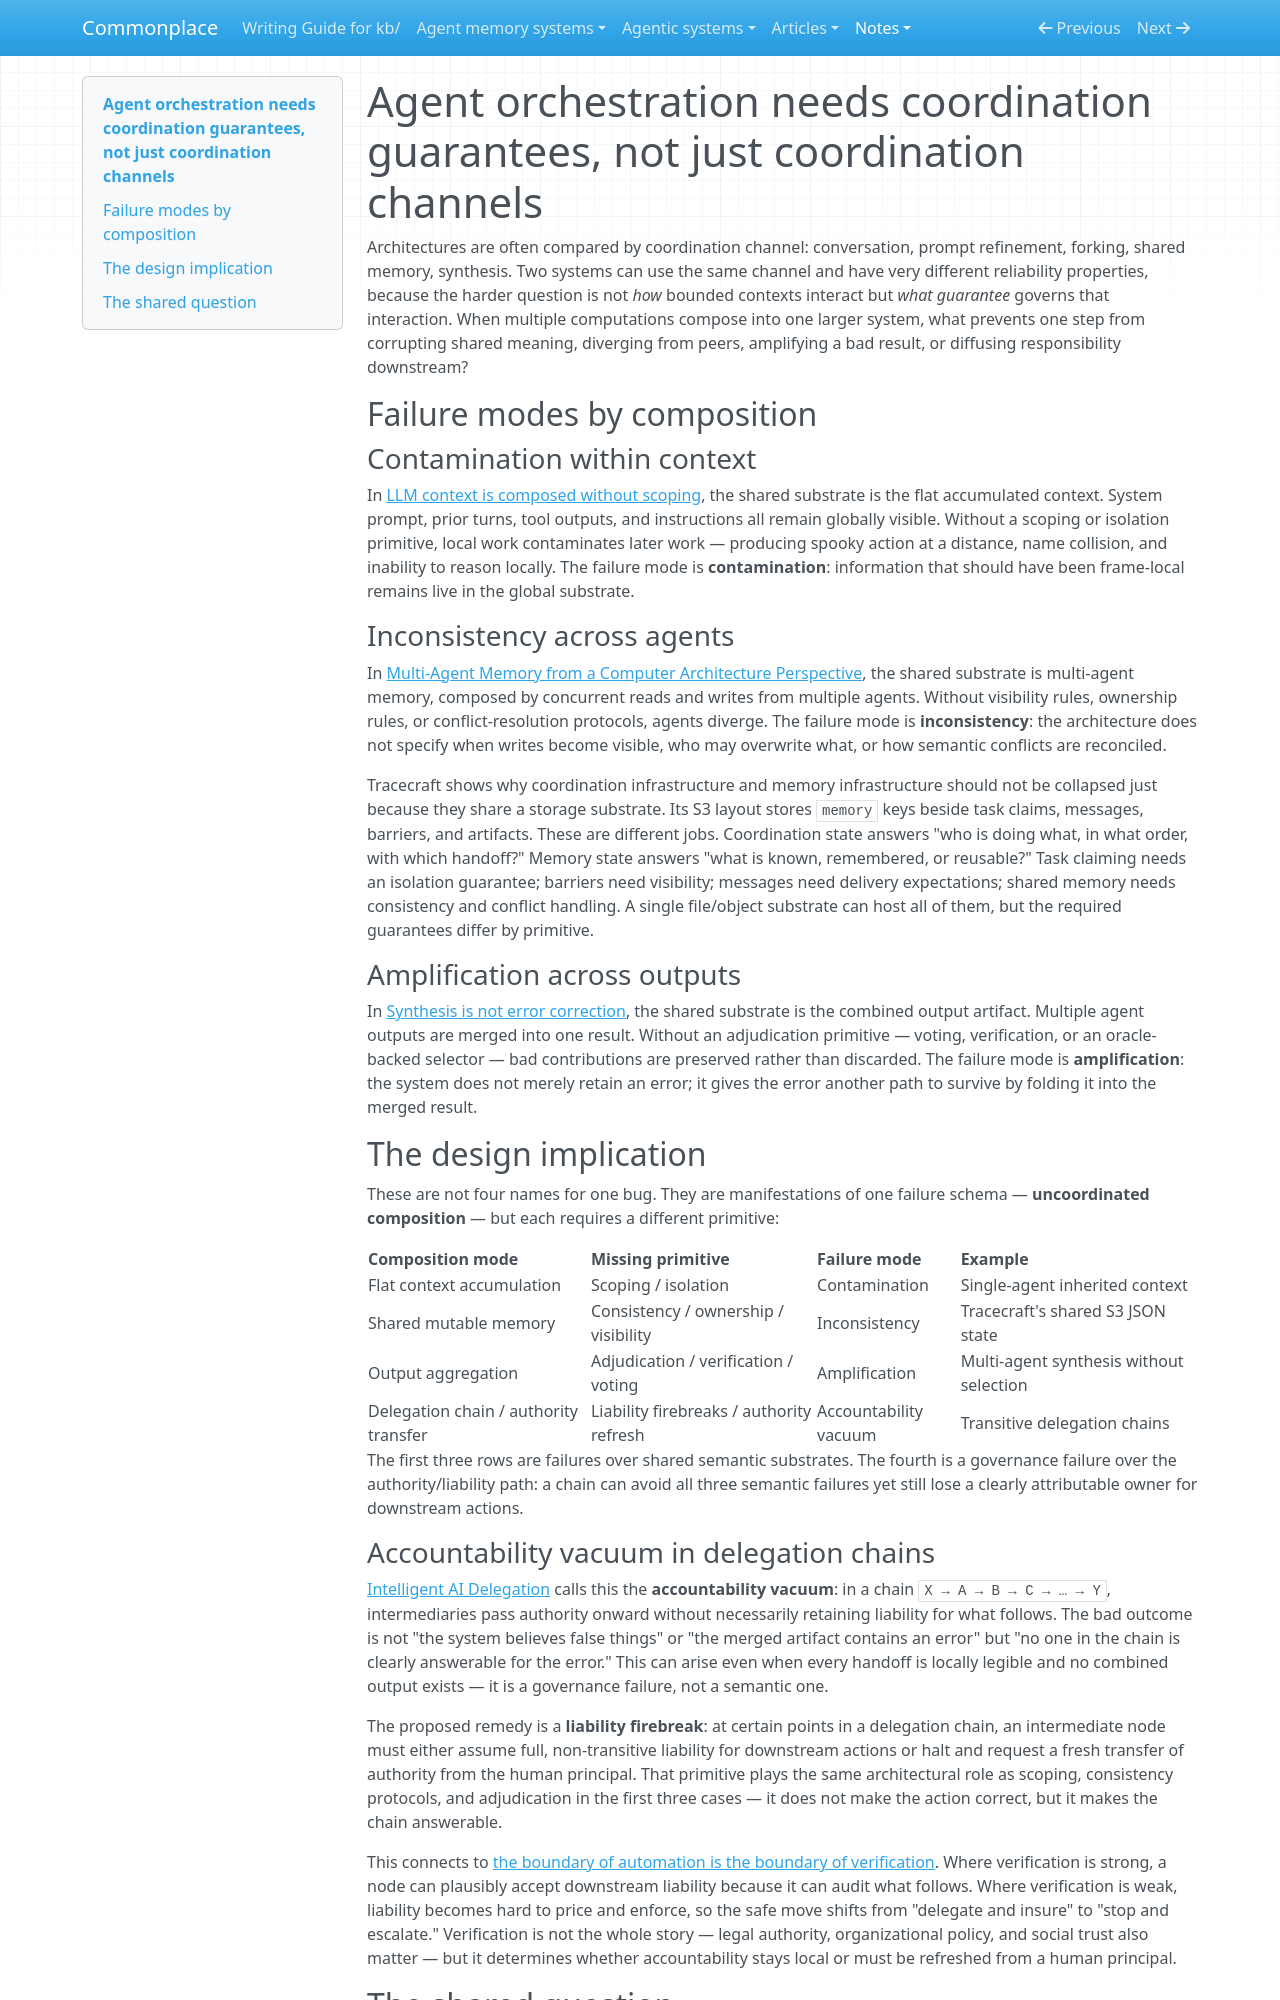

repository: zby/commonplace · page: notes/agent-orchestration-needs-coordination-guarantees-not-just/index.html · generator: mkdocs

---
description: Coordination channels say how bounded contexts interact, but the missing discriminator is which guarantee prevents contamination, inconsistency, amplification, or liability diffusion across the composed system
type: types/note.md
traits: [title-as-claim]
tags: [computational-model, llm-reliability, learning-theory]
---

# Agent orchestration needs coordination guarantees, not just coordination channels

Architectures are often compared by coordination channel: conversation, prompt refinement, forking, shared memory, synthesis. Two systems can use the same channel and have very different reliability properties, because the harder question is not *how* bounded contexts interact but *what guarantee* governs that interaction. When multiple computations compose into one larger system, what prevents one step from corrupting shared meaning, diverging from peers, amplifying a bad result, or diffusing responsibility downstream?

## Failure modes by composition

### Contamination within context

In [LLM context is composed without scoping](./llm-context-is-composed-without-scoping.md), the shared substrate is the flat accumulated context. System prompt, prior turns, tool outputs, and instructions all remain globally visible. Without a scoping or isolation primitive, local work contaminates later work — producing spooky action at a distance, name collision, and inability to reason locally. The failure mode is **contamination**: information that should have been frame-local remains live in the global substrate.

### Inconsistency across agents

In [Multi-Agent Memory from a Computer Architecture Perspective](https://arxiv.org/html/2603.10062v1), the shared substrate is multi-agent memory, composed by concurrent reads and writes from multiple agents. Without visibility rules, ownership rules, or conflict-resolution protocols, agents diverge. The failure mode is **inconsistency**: the architecture does not specify when writes become visible, who may overwrite what, or how semantic conflicts are reconciled.

Tracecraft shows why coordination infrastructure and memory infrastructure should not be collapsed just because they share a storage substrate. Its S3 layout stores `memory` keys beside task claims, messages, barriers, and artifacts. These are different jobs. Coordination state answers "who is doing what, in what order, with which handoff?" Memory state answers "what is known, remembered, or reusable?" Task claiming needs an isolation guarantee; barriers need visibility; messages need delivery expectations; shared memory needs consistency and conflict handling. A single file/object substrate can host all of them, but the required guarantees differ by primitive.

### Amplification across outputs

In [Synthesis is not error correction](./synthesis-is-not-error-correction.md), the shared substrate is the combined output artifact. Multiple agent outputs are merged into one result. Without an adjudication primitive — voting, verification, or an oracle-backed selector — bad contributions are preserved rather than discarded. The failure mode is **amplification**: the system does not merely retain an error; it gives the error another path to survive by folding it into the merged result.

## The design implication

These are not four names for one bug. They are manifestations of one failure schema — **uncoordinated composition** — but each requires a different primitive:

| Composition mode | Missing primitive | Failure mode | Example |
|---|---|---|---|
| Flat context accumulation | Scoping / isolation | Contamination | Single-agent inherited context |
| Shared mutable memory | Consistency / ownership / visibility | Inconsistency | Tracecraft's shared S3 JSON state |
| Output aggregation | Adjudication / verification / voting | Amplification | Multi-agent synthesis without selection |
| Delegation chain / authority transfer | Liability firebreaks / authority refresh | Accountability vacuum | Transitive delegation chains |

The first three rows are failures over shared semantic substrates. The fourth is a governance failure over the authority/liability path: a chain can avoid all three semantic failures yet still lose a clearly attributable owner for downstream actions.

### Accountability vacuum in delegation chains

[Intelligent AI Delegation](https://arxiv.org/pdf/2602.11865) calls this the **accountability vacuum**: in a chain `X → A → B → C → … → Y`, intermediaries pass authority onward without necessarily retaining liability for what follows. The bad outcome is not "the system believes false things" or "the merged artifact contains an error" but "no one in the chain is clearly answerable for the error." This can arise even when every handoff is locally legible and no combined output exists — it is a governance failure, not a semantic one.

The proposed remedy is a **liability firebreak**: at certain points in a delegation chain, an intermediate node must either assume full, non-transitive liability for downstream actions or halt and request a fresh transfer of authority from the human principal. That primitive plays the same architectural role as scoping, consistency protocols, and adjudication in the first three cases — it does not make the action correct, but it makes the chain answerable.

This connects to [the boundary of automation is the boundary of verification](./the-boundary-of-automation-is-the-boundary-of-verification.md). Where verification is strong, a node can plausibly accept downstream liability because it can audit what follows. Where verification is weak, liability becomes hard to price and enforce, so the safe move shifts from "delegate and insure" to "stop and escalate." Verification is not the whole story — legal authority, organizational policy, and social trust also matter — but it determines whether accountability stays local or must be refreshed from a human principal.
